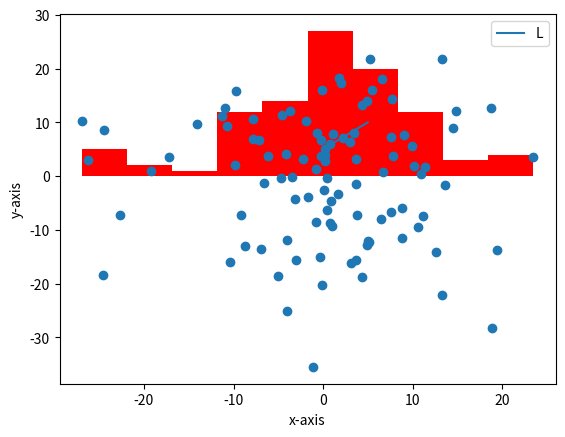

Reproduce this figure in Python.
# Basic matplotlib
import matplotlib.pyplot as plt
x = [1,2,3,4,5]
y =[6,7,8,9,10]
plt.plot(x,y)
plt.legend("L")
plt.xlabel("x-axis")
plt.ylabel("y-axis")
plt.show()

import numpy as np
data = np.random.normal(0,10,100)
plt.hist(data, bins=10, color='red')
plt.xlabel("x-axis")
plt.ylabel("y-axis")
plt.show()


datas =np.random.normal(0,10,100)
plt.scatter(data,datas)
plt.xlabel("x-axis")
plt.ylabel("y-axis")
plt.show()
